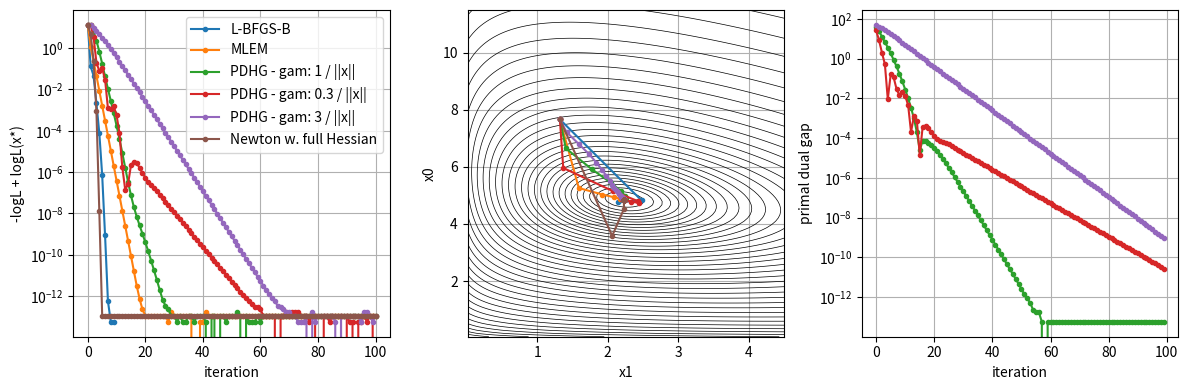

Reproduce this figure in Python.
# demo scirpt that compares L-BFGS-B, MLEM and PDHG for optimizing
# the negative Poisson logL with fwd model A@x + b

import numpy as np
import matplotlib.pyplot as plt
from matplotlib import ticker, cm
from scipy.optimize import minimize, Bounds

def f(x, A, y, b):
  ybar = (A @ x) + b

  return (ybar - y*np.log(ybar)).sum()

def fdual(y, m):
  if y.max() <= 1:
    r = (-m + m*np.log(m/(1-y))).sum()
  else:
    r = np.inf

  return r

#---------------------------------------------------------------------------------------------
def fprime(x, A, y, b):
  ybar = (A @ x) + b

  return A.transpose() @ (1 - y/ybar)

#---------------------------------------------------------------------------------------------
def hessian(x, A, y, b):
  ybar = (A @ x) + b

  n = x.shape[0]
  H = np.zeros((n,n))

  for i in range(n):
    for j in range(n):
      H[i,j] = (A[:,i]*A[:,j]*y/(ybar**2)).sum()

  return H

#---------------------------------------------------------------------------------------------
def newton(x0,A,y,b, niter = 10):

  x = x0.copy()

  xn = [[x.copy(),f(x,A,y,b)]]

  for i in range(niter):
    x = np.clip(x - np.linalg.inv(hessian(x,A,y,b)) @ fprime(x, A, y, b), 0, None)
    xn.append([x.copy(),f(x,A,y,b)])

  return xn

#---------------------------------------------------------------------------------------------
def mlem(x0, A, y, b, niter = 10):

  x = x0.copy()
  s = A.transpose() @ np.ones(A.shape[0]) 

  xm = [[x.copy(),f(x,A,y,b)]]

  for i in range(niter):
    ybar = (A @ x) + b

    x *= (A.transpose() @ (y/ybar)) / s
    xm.append([x.copy(),f(x,A,y,b)])
  
  return xm

#---------------------------------------------------------------------------------------------
def PDHG(x0, A, m, b, niter = 15, rho = 1., gamma = 1., precond = False):

  if precond:
    S = gamma*rho/(A @ np.ones(A.shape[1]))
    T = rho/(gamma*A.transpose() @ np.ones(A.shape[0]))
  else:
    norm_A = np.sqrt(np.linalg.eig(A.transpose()@A)[0].max())
    S = gamma*rho/norm_A
    T = rho/(gamma*norm_A)

  x = x0.copy()
  y = np.zeros(A.shape[0])

  xp = [[x.copy(), f(x,A,m,b), y.copy(), -fdual(y,m) + (b*y).sum()]]

  for i in range(niter):
    x_plus = np.clip(x - T*(A.transpose() @ y), 0, None)
    
    y_plus = y + S*((A @ (2*x_plus - x)) + b)
    
    # apply the prox for the dual of the poisson logL
    y_plus = 0.5*(y_plus + 1 - np.sqrt((y_plus - 1)**2 + 4*S*m))
   
    # update variables
    x = x_plus.copy()
    y = y_plus.copy()

    xp.append([x.copy(), f(x,A,m,b), y.copy(), -fdual(y,m) + (b*y).sum()])

  return xp

#---------------------------------------------------------------------------------------------
#---------------------------------------------------------------------------------------------
#---------------------------------------------------------------------------------------------


# input parameters
niter = 100
sens  = 3.
noise = True
# additive contaminations in fwd model A@x + b
b     = 1

xdata = np.array([5.,3.])

# forward operator
A = sens*np.array([[6.,0.1],[0.1,3.],[2.,2.]])

#---------------------------------------------------------------------------------------------

np.random.seed(1)

# operator norm (largest eigenvalue)
norm_A = np.sqrt(np.linalg.eig(A.transpose()@A)[0].max())

y = (A @ xdata) + b
print(y)

if noise:
  y = np.random.poisson(y)
print(y)

# choose initial recon
x0 = (A.transpose() @ y) / (norm_A**2)
x0[0] *= 1.5

# l-bfgs-b
xl = [[x0,f(x0,A,y,b)]]
cbl = lambda x: xl.append([x,f(x, A, y, b)])
lb_res = minimize(f, x0, method = 'L-BFGS-B', jac = fprime, args = (A,y,b), callback = cbl,
                  bounds = Bounds(0,10*xdata.max()), 
                  options = {'ftol':1e-15, 'gtol':1e-15, 'maxiter':niter})

# MLEM
xm = mlem(x0, A, y, b, niter = niter)

# full Newton method using hessian
xn = newton(x0, A, y, b, niter = niter)

# PDHG - gamma should be approx 1 / mean of solution
xp  = PDHG(x0, A, y, b, gamma = 1./xdata.max(), niter = niter, precond = True)
xp2 = PDHG(x0, A, y, b, gamma = 0.3/xdata.max(), niter = niter, precond = True)
xp3 = PDHG(x0, A, y, b, gamma = 3./xdata.max(), niter = niter, precond = True)

#----------------------------------------------------------------------------------------------
# show convergence of cost functions
fl  = np.array([x[1] for x in xl])
fm  = np.array([x[1] for x in xm])
fp  = np.array([x[1] for x in xp])
fp2 = np.array([x[1] for x in xp2])
fp3 = np.array([x[1] for x in xp3])
fn  = np.array([x[1] for x in xn])

fmin  = min(fl.min(),fm.min(),fp.min(),fp2.min(),fp3.min(),fn.min())

fig, ax = plt.subplots(1,3, figsize = (12,4))
ax[0].semilogy(np.arange(len(xl)), fl - fmin, '.-', label = 'L-BFGS-B')
ax[0].semilogy(np.arange(len(xm)), fm - fmin, '.-', label = 'MLEM')
ax[0].semilogy(np.arange(len(xp)), fp - fmin, '.-', label = 'PDHG - gam: 1 / ||x||')
ax[0].semilogy(np.arange(len(xp2)),fp2 - fmin, '.-', label = 'PDHG - gam: 0.3 / ||x||')
ax[0].semilogy(np.arange(len(xp3)), fp3 - fmin, '.-', label = 'PDHG - gam: 3 / ||x||')
ax[0].semilogy(np.arange(len(xn)), fn - fmin, '.-', label = 'Newton w. full Hessian')
ax[0].grid(':')
ax[0].legend()
ax[0].set_xlabel('iteration')
ax[0].set_ylabel('-logL + logL(x*)')

#----------------------------------------------------------------------------------------------
# show contour plot
n1 = 100
n2 = 120
F = np.zeros((n1,n2))
xx = np.linspace(min(xdata[0],x0[0])/100, 1.5*max(xdata[0],x0[0]), n1)
yy = np.linspace(min(xdata[1],x0[1])/100, 1.5*max(xdata[1],x0[1]), n2)

for i, xt0 in enumerate(xx):
  for k, xt1 in enumerate(yy):
    F[i,k] = f(np.array([xt0,xt1]), A, y, b)

ax[1].contour(yy, xx, np.log(F - fmin + 1), levels = 50, colors = 'k', linewidths = 0.5)
ax[1].grid(':')
ax[1].plot([x[0][1] for x in xl], [x[0][0] for x in xl], '.-')
ax[1].plot([x[0][1] for x in xm], [x[0][0] for x in xm], '.-')
ax[1].plot([x[0][1] for x in xp], [x[0][0] for x in xp], '.-')
ax[1].plot([x[0][1] for x in xp2], [x[0][0] for x in xp2], '.-')
ax[1].plot([x[0][1] for x in xp3], [x[0][0] for x in xp3], '.-')
ax[1].plot([x[0][1] for x in xn], [x[0][0] for x in xn], '.-')
ax[1].set_ylabel('x0')
ax[1].set_xlabel('x1')

# plot primal dual Gaps for PDHGs
cols = plt.rcParams['axes.prop_cycle'].by_key()['color']
ax[2].semilogy([abs(xp[x][-1] - xp[x][-3]) for x in range(1,niter+1)], '.-', color = cols[2])
ax[2].semilogy([abs(xp2[x][-1] - xp2[x][-3]) for x in range(1,niter+1)], '.-', color = cols[3])
ax[2].semilogy([abs(xp3[x][-1] - xp3[x][-3]) for x in range(1,niter+1)], '.-', color = cols[4])
ax[2].set_xlabel('iteration')
ax[2].set_ylabel('primal dual gap')
ax[2].grid(':')

fig.tight_layout()
fig.show()
